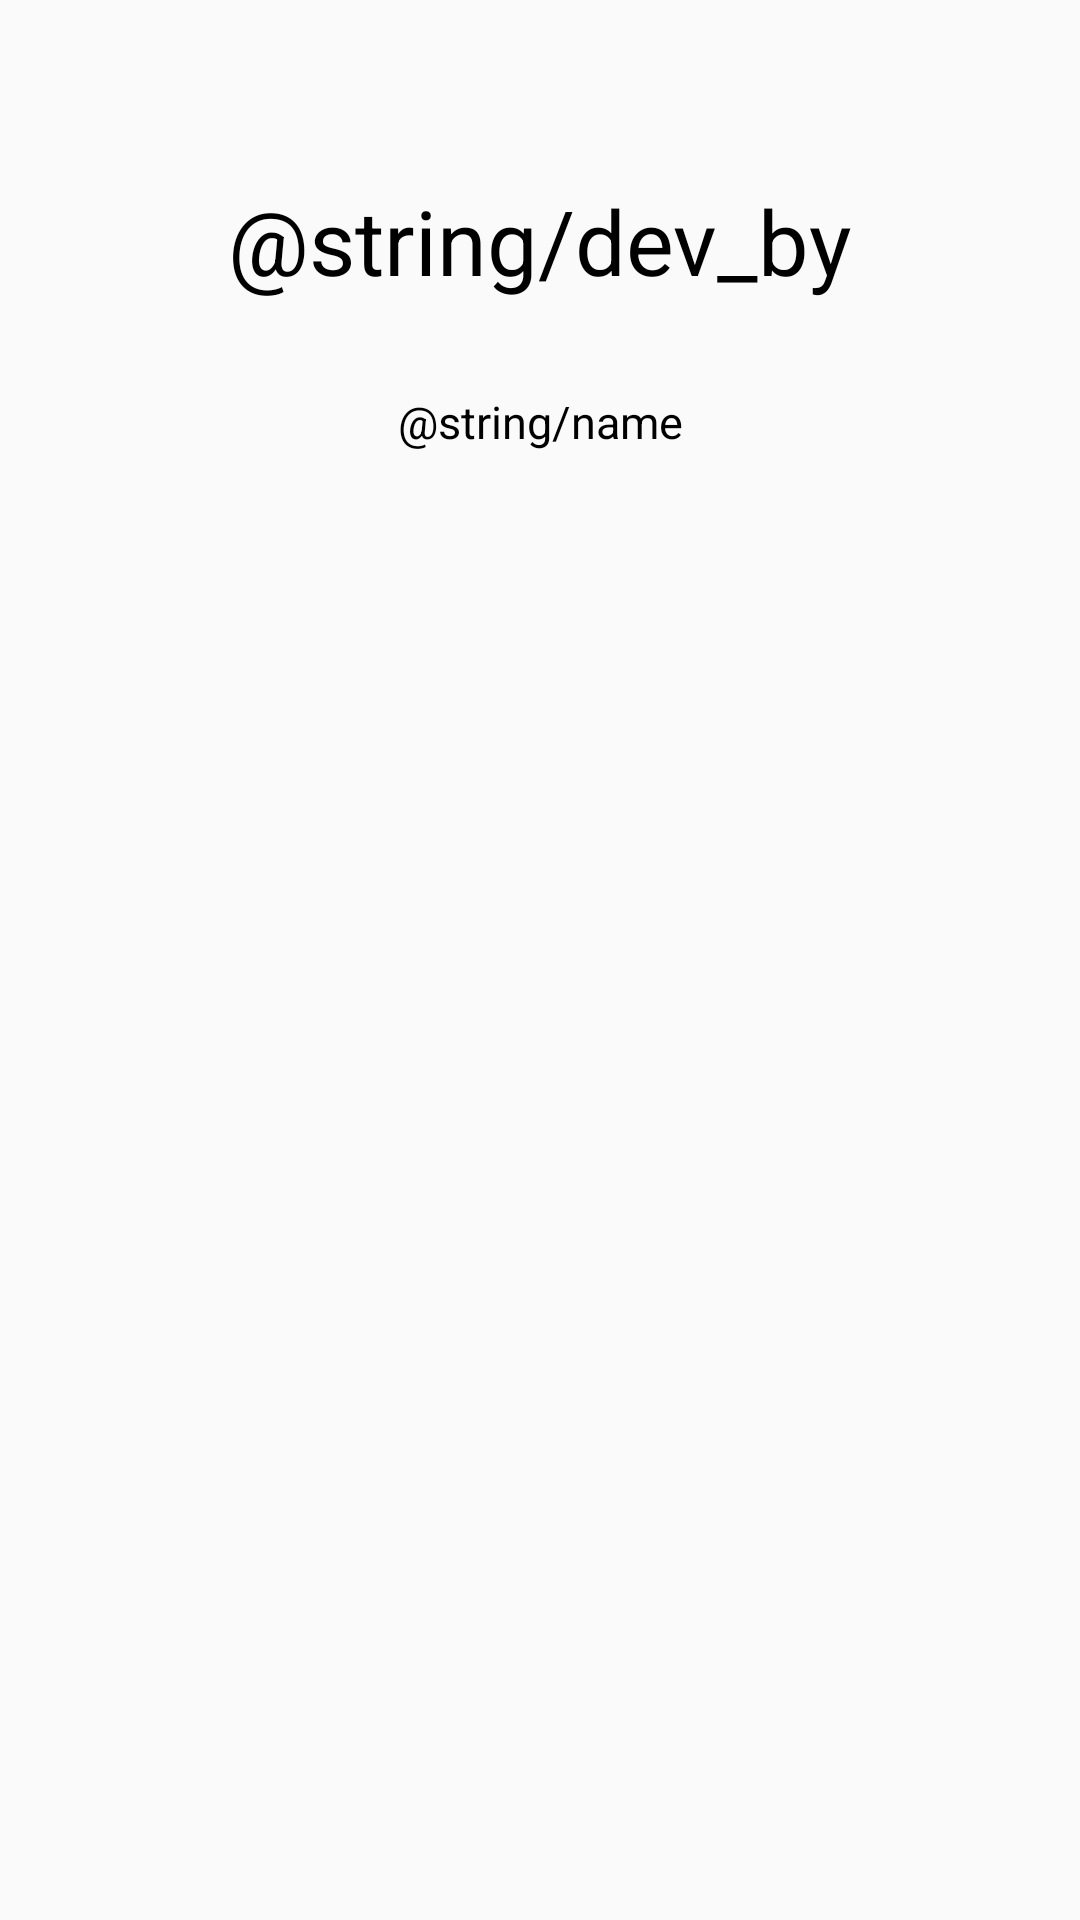

Write the Android layout XML for this screen, with the resource values it uses.
<!-- AndroidManifest.xml: application theme Theme.Android_Lessons -->
<!-- res/layout/developers_fragment.xml -->
<?xml version="1.0" encoding="utf-8"?>
<androidx.constraintlayout.widget.ConstraintLayout
    xmlns:android="http://schemas.android.com/apk/res/android"
    xmlns:app="http://schemas.android.com/apk/res-auto"
    xmlns:tools="http://schemas.android.com/tools"
    android:layout_width="match_parent"
    android:layout_height="match_parent">

    <TextView
        android:id="@+id/textView"
        android:layout_width="wrap_content"
        android:layout_height="wrap_content"
        android:layout_marginTop="60dp"
        android:text="@string/dev_by"
        android:textSize="@dimen/text_size_biggest"
        app:layout_constraintEnd_toEndOf="parent"
        app:layout_constraintStart_toStartOf="parent"
        app:layout_constraintTop_toTopOf="parent" />

    <TextView
        android:layout_width="wrap_content"
        android:layout_height="wrap_content"
        android:text="@string/name"
        app:layout_constraintEnd_toEndOf="@+id/textView"
        app:layout_constraintStart_toStartOf="@+id/textView"
        app:layout_constraintTop_toBottomOf="@+id/textView"
        android:layout_marginTop="30dp"
        android:textSize="@dimen/text_size_big"/>

</androidx.constraintlayout.widget.ConstraintLayout>
<!-- resources referenced by this layout -->
<resources>
  <dimen name="text_size_big">15sp</dimen>
  <dimen name="text_size_biggest">30sp</dimen>
  <string name="dev_by">Разработано:</string>
  <string name="name">Варвара Агапова @agaperra</string>
  <style name="Theme.Android_Lessons" parent="Theme.AppCompat.DayNight.DarkActionBar">
          <item name="colorPrimary">@color/purple_m</item>
          <item name="colorPrimaryVariant">@android:color/transparent</item>
          <item name="colorOnPrimary">@color/white</item>
          <item name="android:textColor">@color/black</item>
          <item name="colorSecondary">@color/black</item>
          <item name="colorSecondaryVariant">@color/black</item>
          <item name="colorOnSecondary">@color/white</item>
          
          <item name="android:windowContentOverlay">@null</item>
          <item name="windowActionBarOverlay">true</item>
         
          <item name="windowActionBar">false</item>
          <item name="windowNoTitle">true</item>
          <item name="android:statusBarColor" tools:targetApi="l">?attr/colorSecondary</item>
          <item name="alertDialogTheme">@style/YDialog</item>
  
      </style>
  <color name="purple_m">#451883</color>
  <color name="white">#FFFFFFFF</color>
  <color name="black">#000000</color>
  <style name="YDialog" parent="Theme.MaterialComponents.Light.Dialog.Alert">
          
          <item name="android:textColorPrimary">@color/dialog_text</item>
          <item name="android:windowBackground">@drawable/dialog_style</item>
          <item name="colorControlNormal">@color/dialog_checkbox</item>
          <item name="colorControlActivated">@color/dialog_checkbox_activated</item>
          <item name="textColorAlertDialogListItem">@color/dialog_list_item</item>
  
          
          <item name="buttonBarPositiveButtonStyle">@style/YDialogPositiveButton</item>
          <item name="buttonBarNegativeButtonStyle">@style/YDialogNegativeButton</item>
          <item name="buttonBarNeutralButtonStyle">@style/YDialogNeutralButton</item>
  
          
          <item name="android:lineSpacingExtra">@dimen/dialog_line_spacing</item>
          <item name="android:textSize">@dimen/dialog_text_size</item>
          <item name="android:windowTitleStyle">@style/YDialogTitleTextAppearance</item>
      </style>
  <color name="dialog_text">#EEEEEE</color>
  <color name="dialog_checkbox">#FFF</color>
  <color name="dialog_checkbox_activated">#E4B86A</color>
  <color name="dialog_list_item">#FFF</color>
  <style name="YDialogPositiveButton" parent="YDialogButton">
          <item name="android:textColor">@color/dialog_accent_button</item>
      </style>
  <style name="YDialogNegativeButton" parent="YDialogButton" />
  <style name="YDialogNeutralButton" parent="YDialogButton" />
  <dimen name="dialog_line_spacing">2dp</dimen>
  <dimen name="dialog_text_size">16sp</dimen>
  <style name="YDialogTitleTextAppearance" parent="MaterialAlertDialog.MaterialComponents.Title.Text">
          <item name="android:textSize">@dimen/dialog_title_size</item>
      </style>
  <style name="YDialogButton" parent="@style/Widget.MaterialComponents.Button.TextButton.Dialog">
          <item name="android:textColor">@color/dialog_button</item>
          <item name="android:textSize">@dimen/dialog_buttons_size</item>
      </style>
  <color name="dialog_accent_button">#FFF</color>
  <dimen name="dialog_title_size">20sp</dimen>
  <color name="dialog_button">#77FFFFFF</color>
  <dimen name="dialog_buttons_size">14sp</dimen>
</resources>
